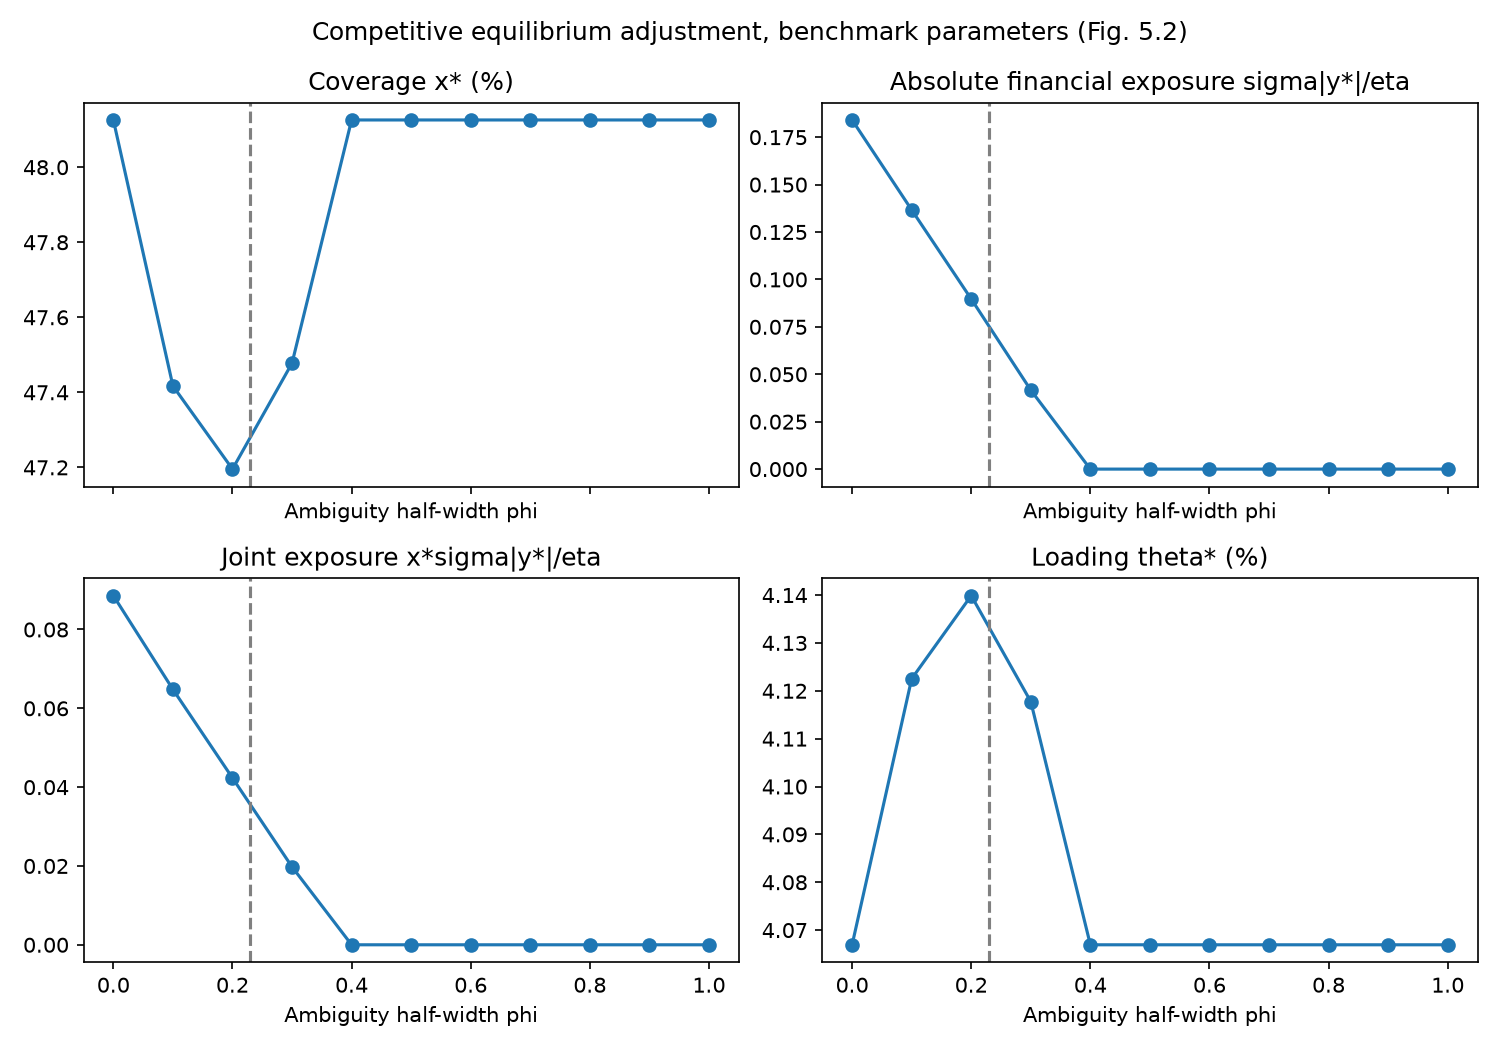

Source data for this figure (header and first rows):
x, theta, y, regime, phi, coverage_pct, abs_financial_exposure, joint_exposure, loading_pct
0.4813, 0.04067, 0.2863, interior_positive_investment, 0.0, 48.13, 0.1841, 0.08859, 4.067
0.4742, 0.04123, 0.2126, interior_positive_investment, 0.1, 47.42, 0.1367, 0.0648, 4.123
0.472, 0.0414, 0.1395, interior_positive_investment, 0.2, 47.2, 0.08969, 0.04233, 4.14
0.4748, 0.04118, 0.06478, interior_positive_investment, 0.3, 47.48, 0.04164, 0.01977, 4.118
0.4813, 0.04067, 0.0, pure_underwriting, 0.4, 48.13, 0.0, 0.0, 4.067
0.4813, 0.04067, 0.0, pure_underwriting, 0.5, 48.13, 0.0, 0.0, 4.067
0.4813, 0.04067, 0.0, pure_underwriting, 0.6, 48.13, 0.0, 0.0, 4.067
0.4813, 0.04067, 0.0, pure_underwriting, 0.7, 48.13, 0.0, 0.0, 4.067
0.4813, 0.04067, 0.0, pure_underwriting, 0.8, 48.13, 0.0, 0.0, 4.067
0.4813, 0.04067, 0.0, pure_underwriting, 0.9, 48.13, 0.0, 0.0, 4.067
0.4813, 0.04067, 0.0, pure_underwriting, 1.0, 48.13, 0.0, 0.0, 4.067
